2-way image classification set "Defect_Detection_CNN_v_1_0_4" from GitHub (liqingxun0926/Defect-Detection); label vocabulary: defect, no defect.

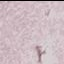
Label: defect

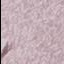
Label: defect

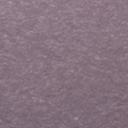
Label: no defect

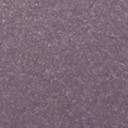
Label: no defect

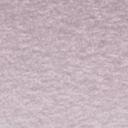
Label: no defect

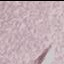
Label: defect
